3-way image classification set "dataset_balanced" from GitHub (TakanashaTaryu/Osteosarcoma-Histopathology-Classification); label vocabulary: non-tumor, non-viable tumor, viable tumor.

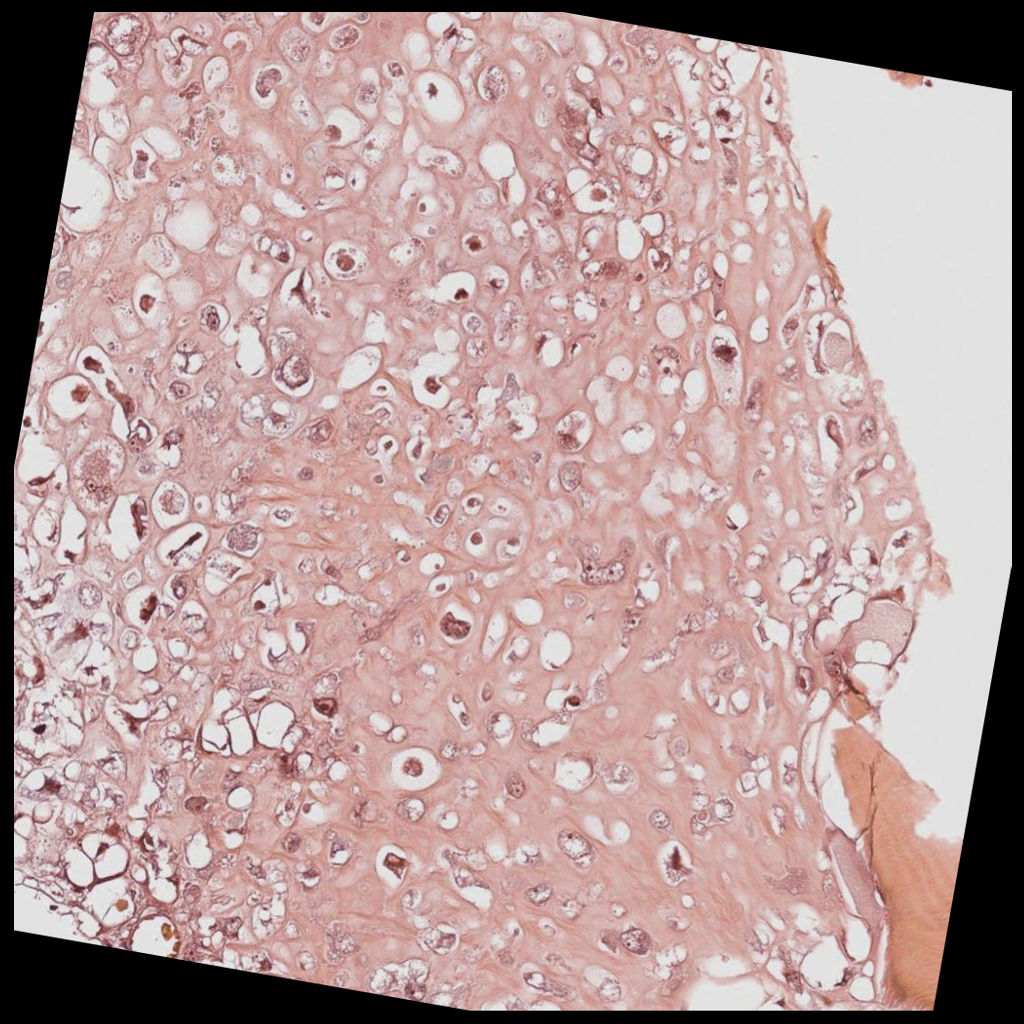
Label: viable tumor

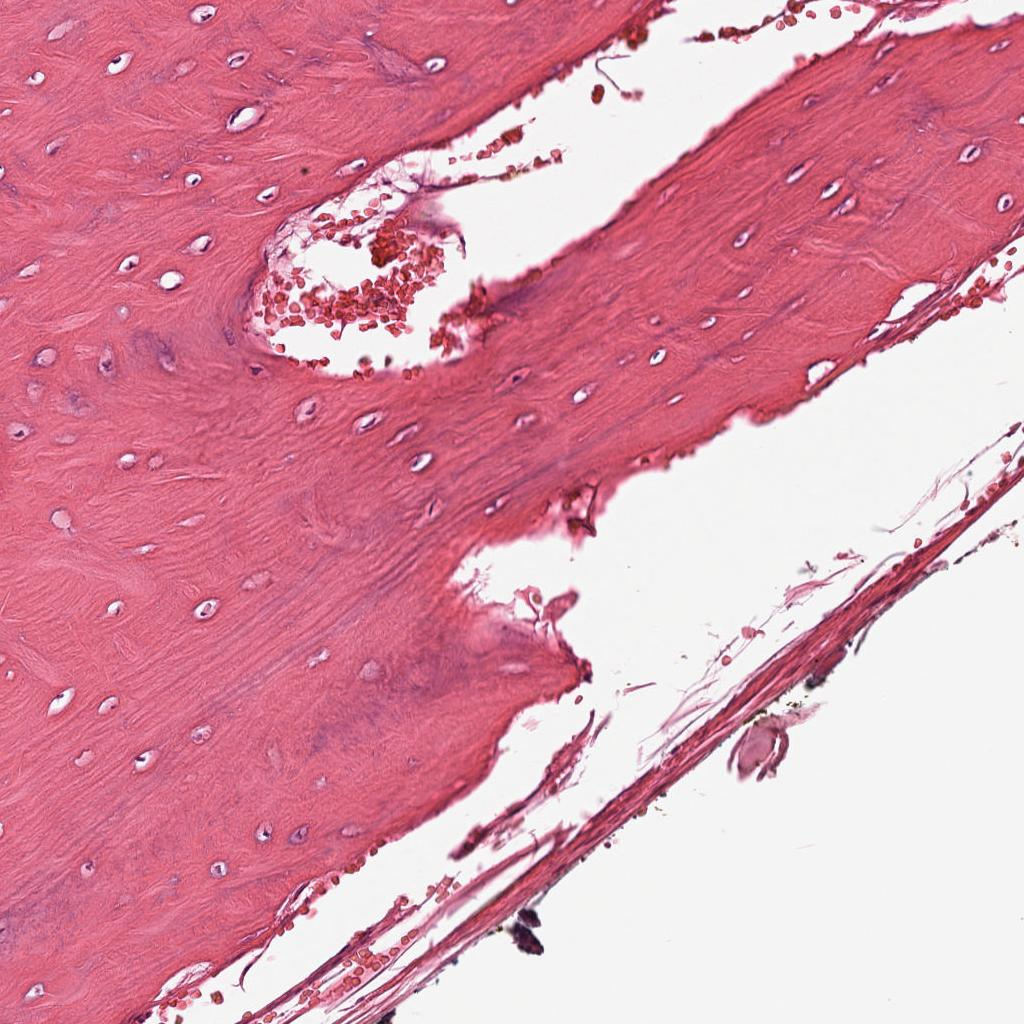
Label: non-tumor

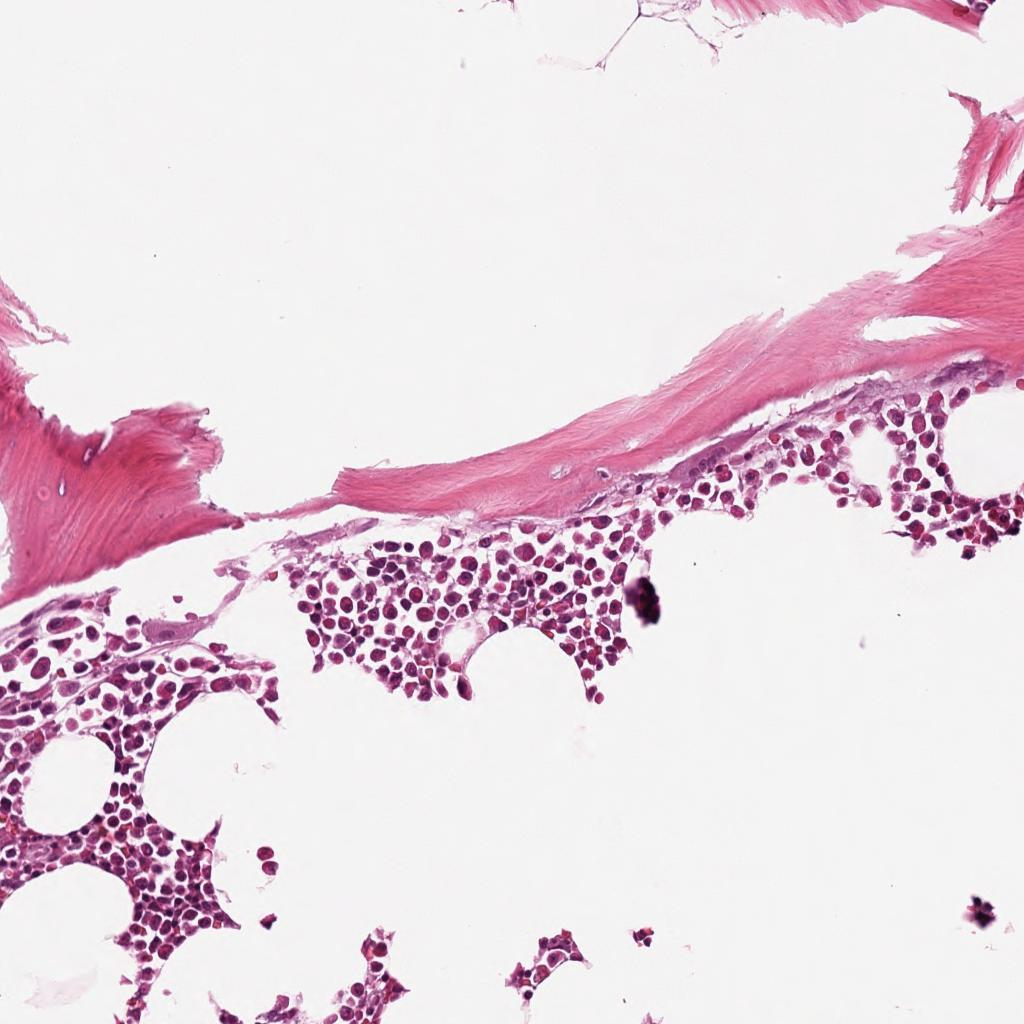
Label: non-tumor

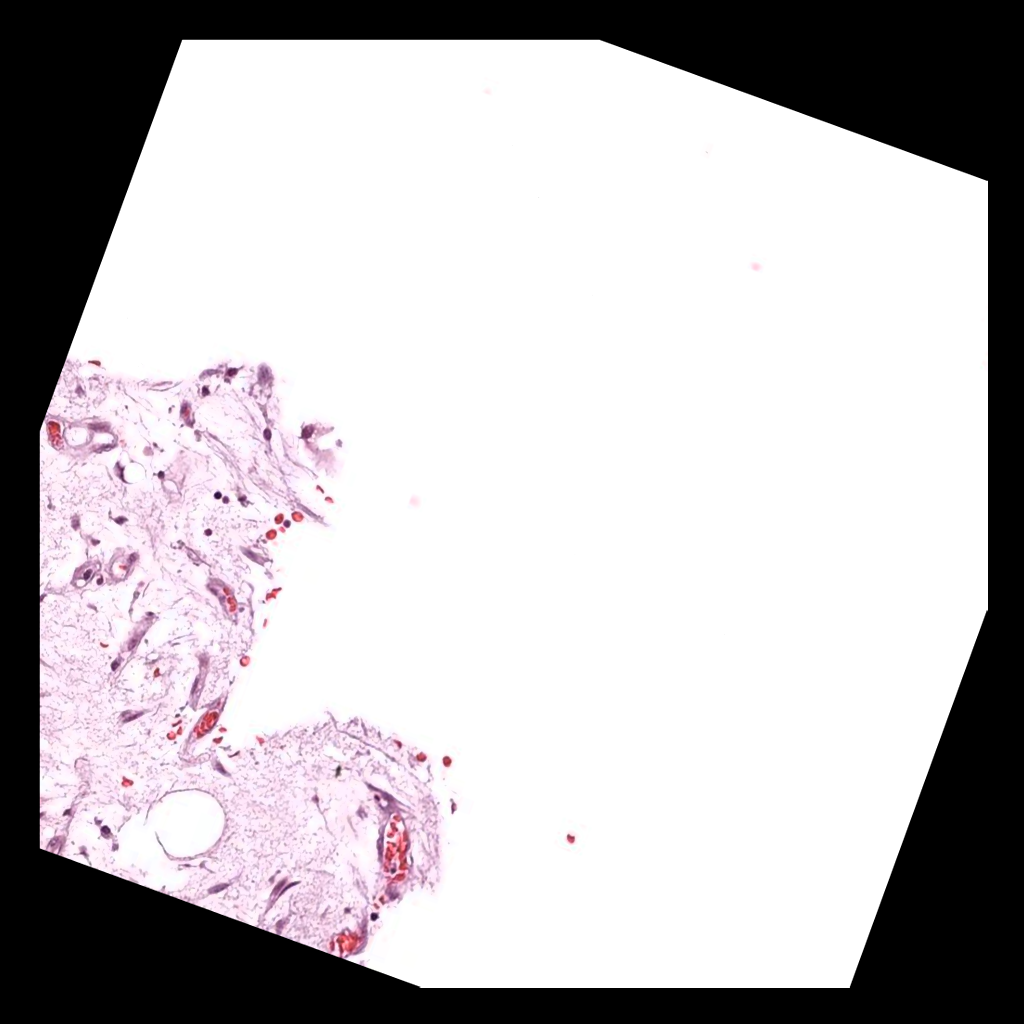
Label: non-viable tumor

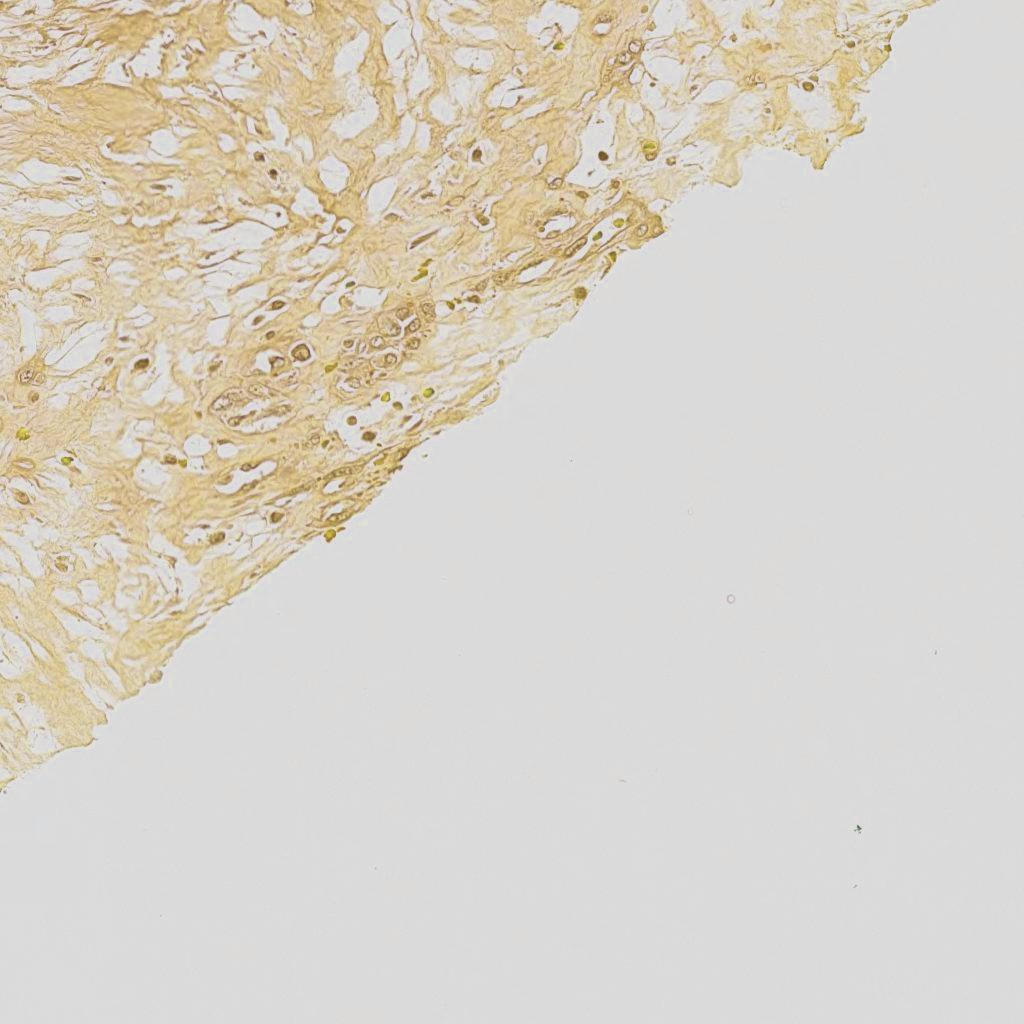
Label: non-viable tumor

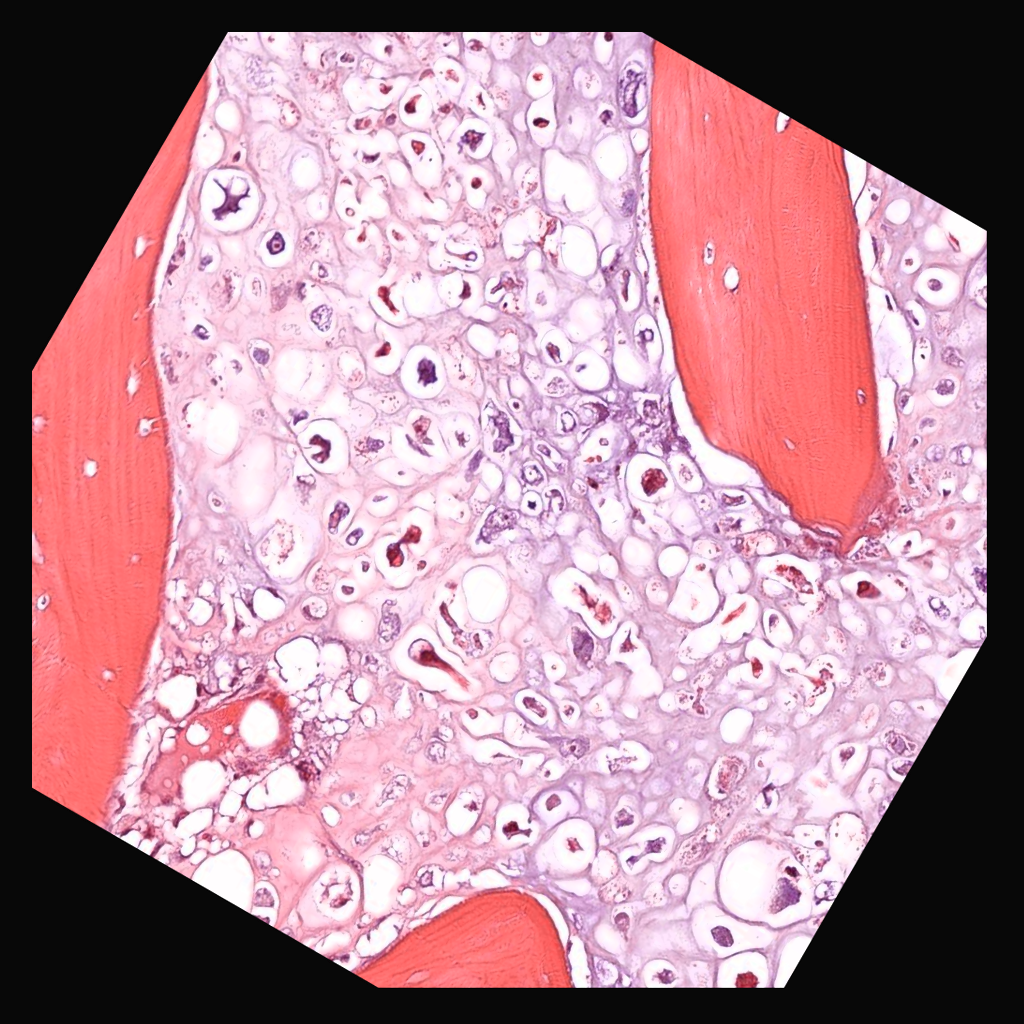
Label: viable tumor
